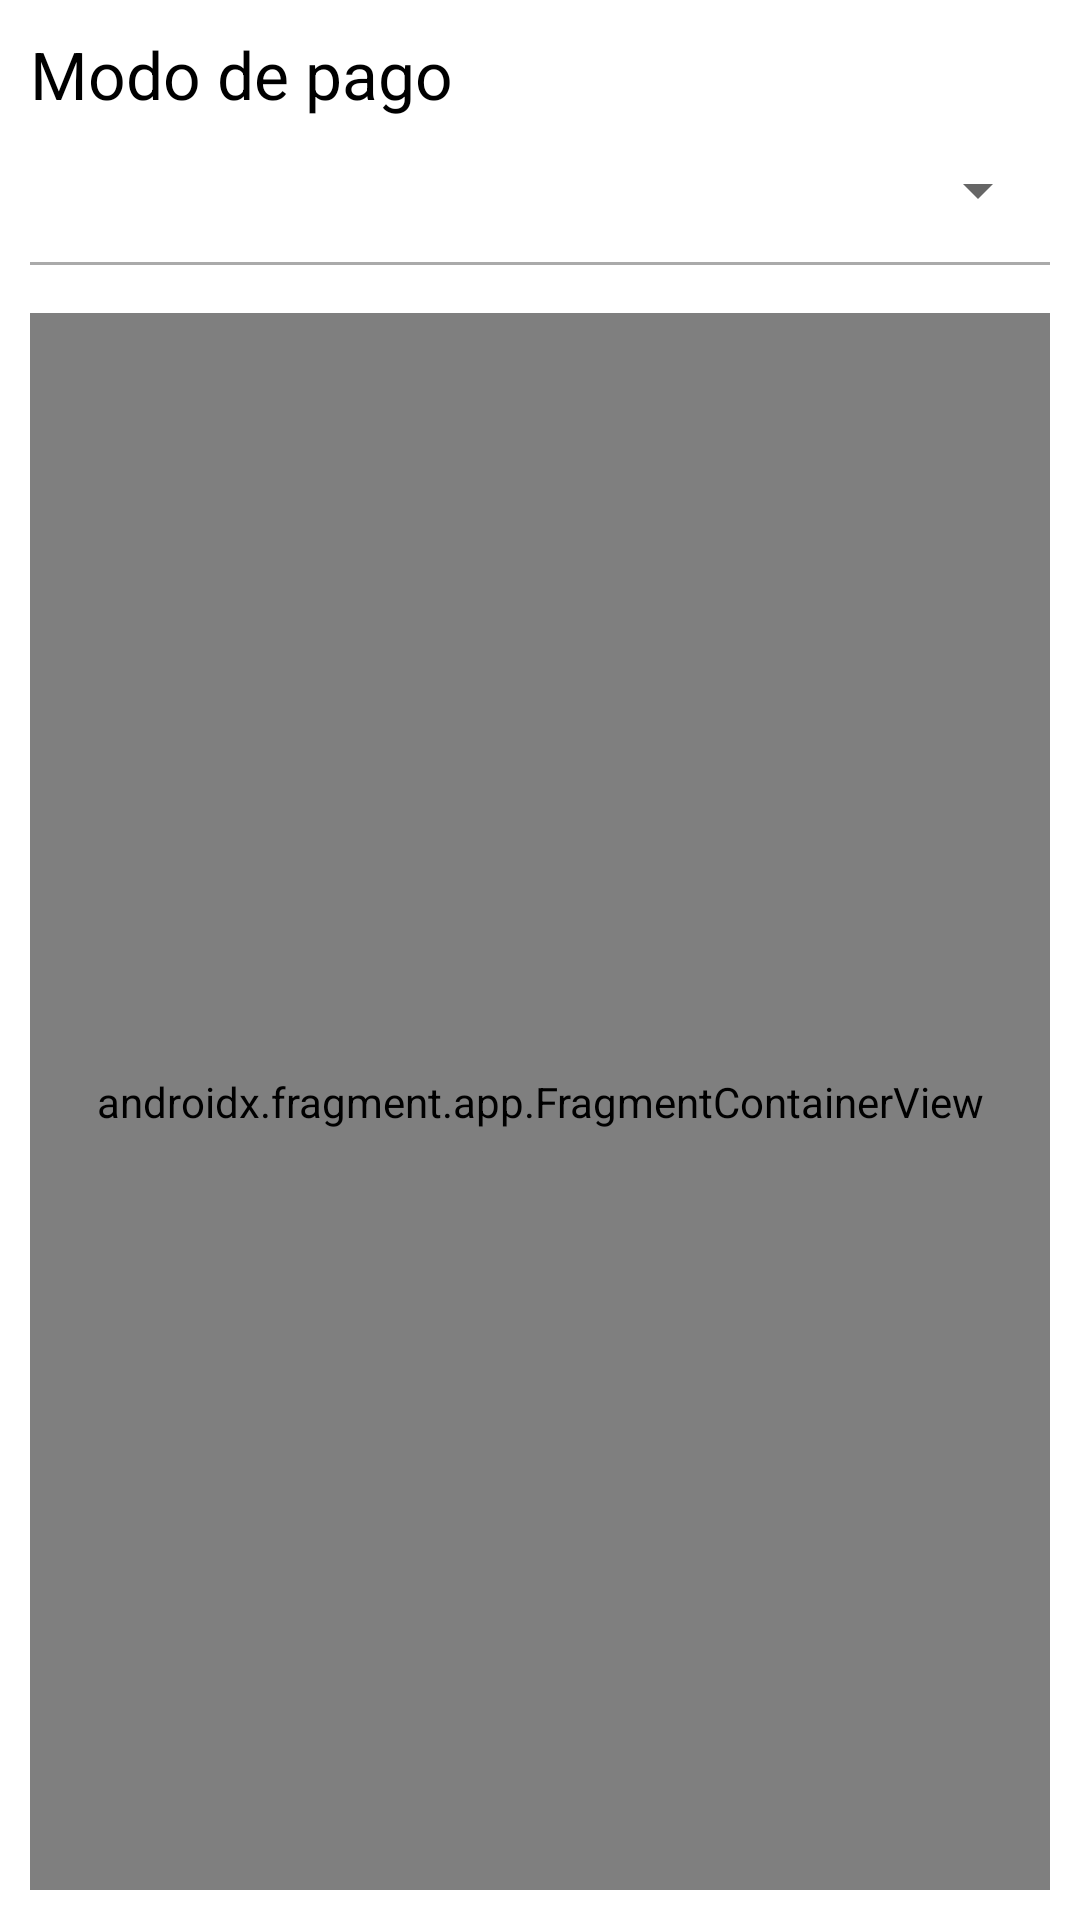

Reconstruct the res/layout file that produces this screen, plus the resources it refers to.
<!-- AndroidManifest.xml: application theme Theme.YerbaBuena -->
<!-- res/layout/fragment_checkout.xml -->
<?xml version="1.0" encoding="utf-8"?>
<androidx.constraintlayout.widget.ConstraintLayout xmlns:android="http://schemas.android.com/apk/res/android"
    xmlns:app="http://schemas.android.com/apk/res-auto"
    xmlns:tools="http://schemas.android.com/tools"
    android:layout_width="match_parent"
    android:layout_height="match_parent"

    android:padding="10dp"
    tools:context=".CheckoutView2">

    <LinearLayout
        android:id="@+id/linearLayout3"
        android:layout_width="match_parent"
        android:layout_height="wrap_content"
        android:orientation="vertical"
        app:layout_constraintEnd_toEndOf="parent"
        app:layout_constraintStart_toStartOf="parent"
        app:layout_constraintTop_toTopOf="parent">

        <TextView
            android:layout_width="match_parent"
            android:layout_height="wrap_content"
            android:text="Modo de pago"
            android:textColor="@color/black"
            android:textSize="22sp"
            tools:pa="230dp" />

        <Spinner
            android:id="@+id/Spinner_Method_Checkout"
            android:layout_width="match_parent"
            android:layout_height="48dp"
            android:contentDescription="@string/codela"
            android:spinnerMode="dropdown"
            android:tooltipText="" />

        <View
            android:layout_width="match_parent"
            android:layout_height="1dp"
            android:background="@android:color/darker_gray"
            app:layout_constraintBottom_toBottomOf="parent"
            app:layout_constraintEnd_toEndOf="parent"
            app:layout_constraintStart_toStartOf="parent"
            tools:ignore="MissingConstraints" />
    </LinearLayout>

    <LinearLayout
        android:layout_width="0dp"
        android:layout_height="0dp"
        android:layout_marginTop="16dp"
        android:orientation="vertical"
        app:layout_constraintBottom_toBottomOf="parent"
        app:layout_constraintEnd_toEndOf="parent"
        app:layout_constraintStart_toStartOf="parent"
        app:layout_constraintTop_toBottomOf="@+id/linearLayout3">

        <androidx.fragment.app.FragmentContainerView
            android:id="@+id/fragmentContainerView3"
            android:name="androidx.navigation.fragment.NavHostFragment"
            android:layout_width="match_parent"
            android:layout_height="match_parent"
            android:nestedScrollingEnabled="true"
            android:overScrollMode="always"
            app:defaultNavHost="true"
            app:navGraph="@navigation/navigation_payment" />

        

    </LinearLayout>

</androidx.constraintlayout.widget.ConstraintLayout>
<!-- resources referenced by this layout -->
<resources>
  <color name="black">#FF000000</color>
  <string name="codela">codela</string>
  <style name="Theme.YerbaBuena" parent="Theme.MaterialComponents.Light.NoActionBar">
          
          <item name="colorPrimary">@color/purple_500</item>
          <item name="colorPrimaryVariant">@color/purple_700</item>
          <item name="colorOnPrimary">@color/white</item>
          
          <item name="colorSecondary">@color/teal_200</item>
          <item name="colorSecondaryVariant">@color/teal_700</item>
          <item name="colorOnSecondary">@color/black</item>
          
          <item name="android:statusBarColor" tools:targetApi="l">@color/principal</item>
          
          <item name="android:navigationBarColor" tools:targetApi="l">@color/principal</item>
          
      </style>
  <color name="purple_500">#FF6200EE</color>
  <color name="purple_700">#FF3700B3</color>
  <color name="white">#FFFFFFFF</color>
  <color name="teal_200">#FF03DAC5</color>
  <color name="teal_700">#FF018786</color>
  <color name="principal">#2e325c</color>
</resources>
